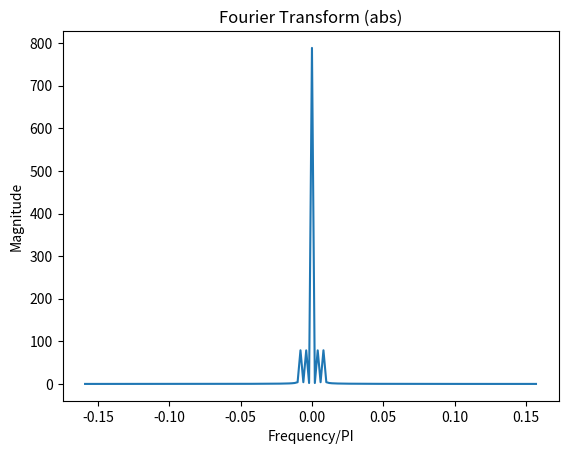

The script that saved this image:
from scipy import signal
import numpy as np
from matplotlib import animation
import matplotlib.pyplot as plt


PI = np.pi

class DiscreteFunctions():
    
    def DiscFuncA(n):
        return 5 + np.sin(n*PI/2) + np.cos(n*PI/4)
    


def DiscFuncB(n):
    return np.cos((n*PI)/2 - (PI/4))


def animate(i):
    line.set_ydata(np.abs(np.fft.fftshift(np.fft.fft(DiscreteFunctions.DiscFuncA(np.arange(0, i*PI, .1))))))
    return line,


def main():
    global line, fig, n
    
    
    n = np.arange(0, 5*PI, .1)
    
    fft = np.fft.fft(DiscFuncB(n))
    fft = np.fft.fftshift(np.fft.fft(DiscreteFunctions.DiscFuncA(n)))
    
    n = np.fft.fftshift(np.fft.fftfreq(len(n)))
    
    
    plt.figure()
    plt.title("Fourier Transform (abs)")
    plt.ylabel("Magnitude")
    plt.plot(n/PI, np.abs(fft))
    plt.xlabel("Frequency/PI")    
    plt.show()
    
    return 0



if __name__ == "__main__":
    main()